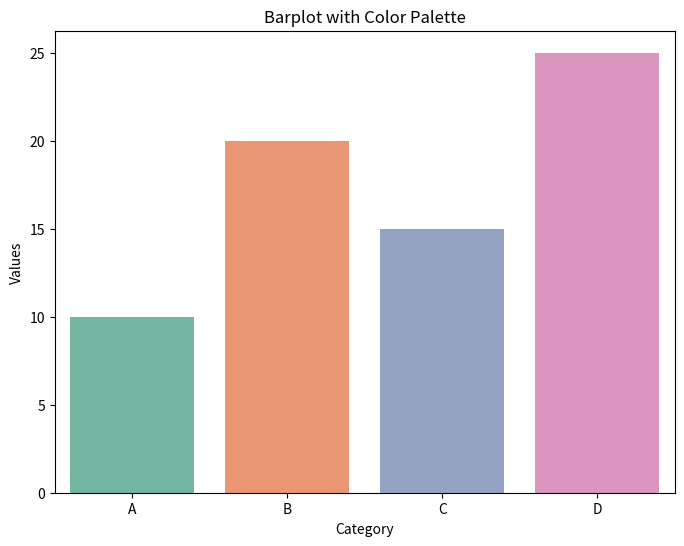

Write the Python code that produced this figure.
# Import necessary libraries
import seaborn as sns
import matplotlib.pyplot as plt
import pandas as pd

# Sample data
data = {
    'Category': ['A', 'B', 'C', 'D'],
    'Values': [10, 20, 15, 25]
}
df = pd.DataFrame(data)

# Create a Seaborn barplot with a color palette
plt.figure(figsize=(8, 6))
sns.barplot(x='Category', y='Values', data=df, palette='Set2')
plt.title('Barplot with Color Palette')
plt.show()
